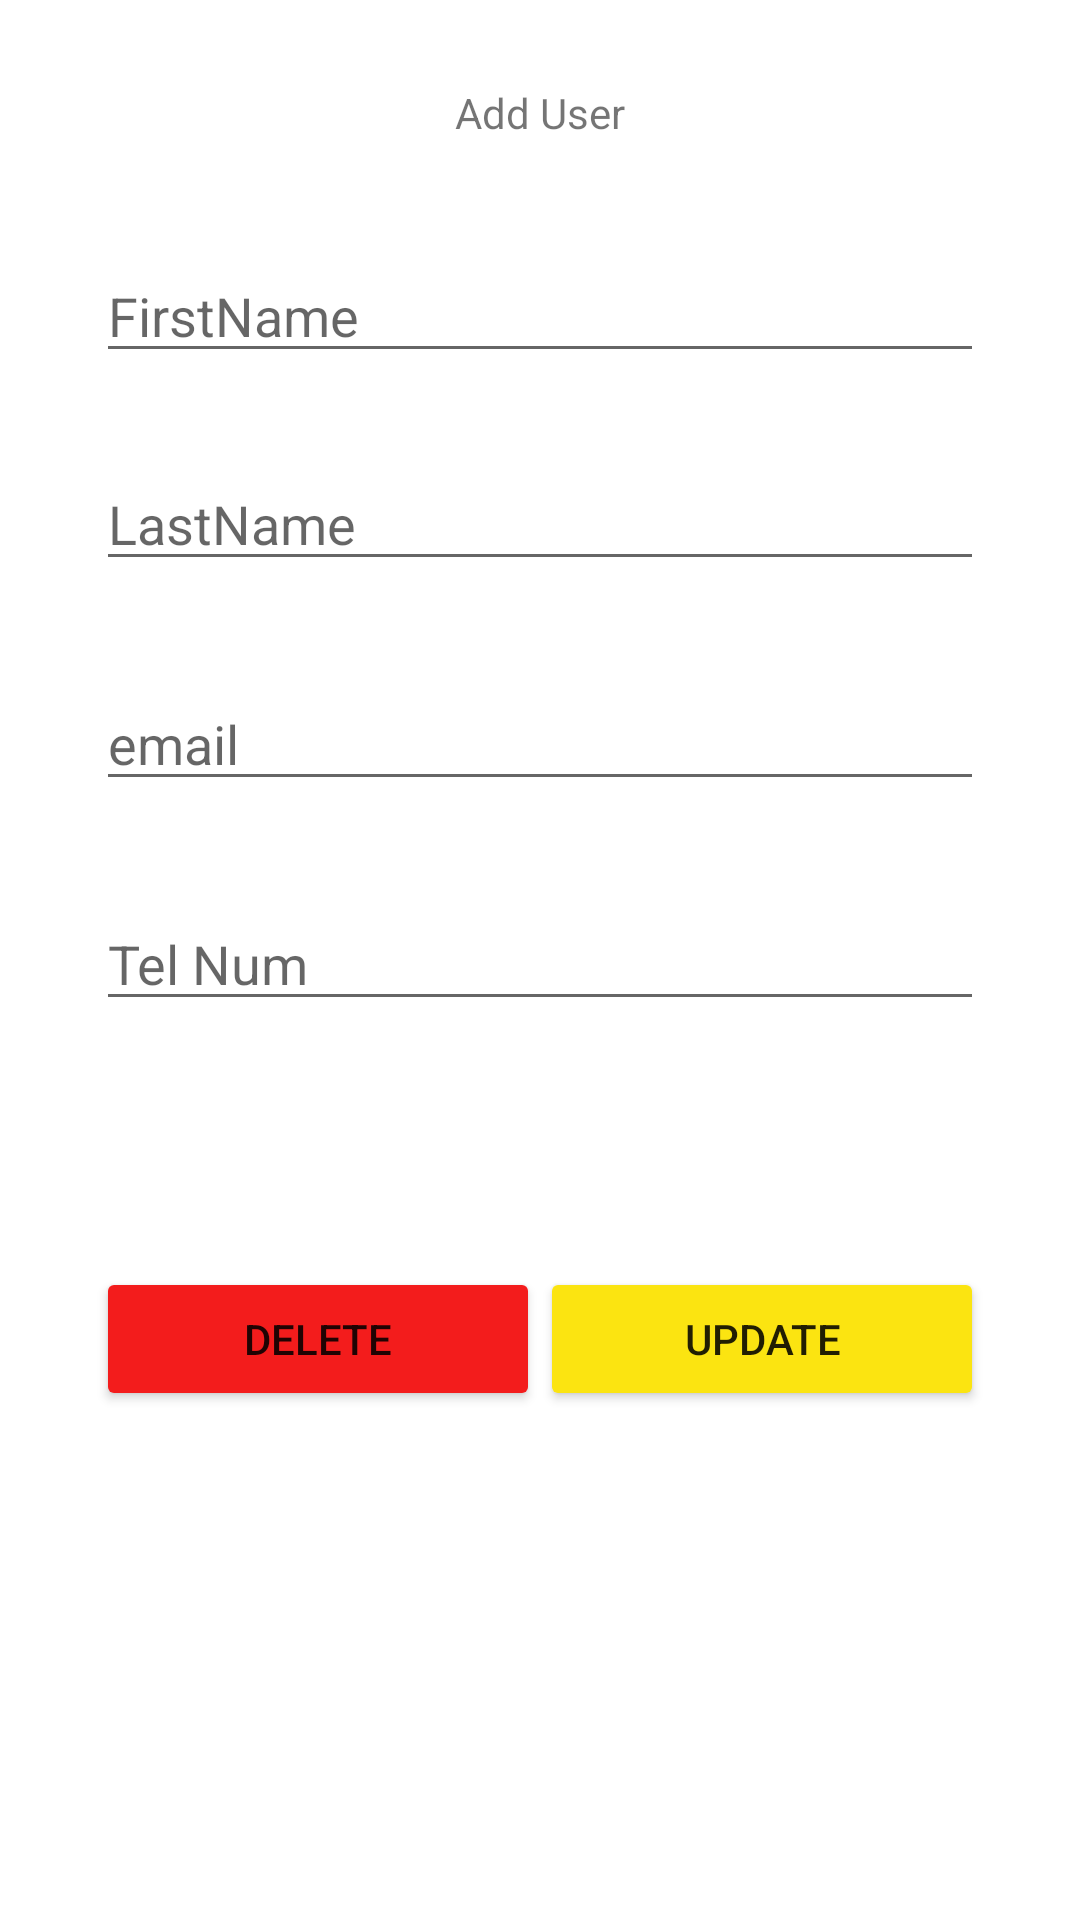

Android layout source for this screen:
<!-- AndroidManifest.xml: application theme Theme.GestionRegistrant -->
<!-- res/layout/activity_form.xml -->
<?xml version="1.0" encoding="utf-8"?>
<androidx.constraintlayout.widget.ConstraintLayout xmlns:android="http://schemas.android.com/apk/res/android"
    xmlns:app="http://schemas.android.com/apk/res-auto"
    xmlns:tools="http://schemas.android.com/tools"
    android:layout_width="match_parent"
    android:layout_height="match_parent"
    tools:context=".FormActivity">


        <TextView
            android:id="@+id/textView"
            android:layout_width="wrap_content"
            android:layout_height="wrap_content"
            android:layout_marginTop="28dp"
            android:text="Add User"
            app:layout_constraintEnd_toEndOf="parent"
            app:layout_constraintStart_toStartOf="parent"
            app:layout_constraintTop_toTopOf="parent" />

        <EditText
            android:id="@+id/addFirstName"
            android:layout_width="0dp"
            android:layout_height="wrap_content"
            android:layout_marginStart="32dp"
            android:layout_marginTop="36dp"
            android:layout_marginEnd="32dp"
            android:ems="10"
            android:hint="FirstName"
            android:inputType="textPersonName"
            app:layout_constraintEnd_toEndOf="parent"
            app:layout_constraintStart_toStartOf="parent"
            app:layout_constraintTop_toBottomOf="@+id/textView" />

        <EditText
            android:id="@+id/addLastName"
            android:layout_width="0dp"
            android:layout_height="wrap_content"
            android:layout_marginTop="28dp"
            android:ems="10"
            android:hint="LastName"
            android:inputType="textPersonName"
            app:layout_constraintEnd_toEndOf="@+id/addFirstName"
            app:layout_constraintStart_toStartOf="@+id/addFirstName"
            app:layout_constraintTop_toBottomOf="@+id/addFirstName" />

        <EditText
            android:id="@+id/addEmail"
            android:layout_width="0dp"
            android:layout_height="wrap_content"
            android:layout_marginTop="32dp"
            android:ems="10"
            android:hint="email"
            android:inputType="textEmailAddress"
            app:layout_constraintEnd_toEndOf="@+id/addLastName"
            app:layout_constraintStart_toStartOf="@+id/addLastName"
            app:layout_constraintTop_toBottomOf="@+id/addLastName" />

        <EditText
            android:id="@+id/addPhone"
            android:layout_width="0dp"
            android:layout_height="wrap_content"
            android:layout_marginTop="32dp"
            android:ems="10"
            android:hint="Tel Num"
            android:inputType="phone"
            app:layout_constraintEnd_toEndOf="@+id/addEmail"
            app:layout_constraintStart_toStartOf="@+id/addEmail"
            app:layout_constraintTop_toBottomOf="@+id/addEmail" />

        <LinearLayout
            android:layout_width="0dp"
            android:layout_height="60dp"
            android:layout_marginStart="32dp"
            android:layout_marginTop="48dp"
            android:layout_marginEnd="32dp"
            android:layout_marginBottom="124dp"
            android:orientation="horizontal"
            app:layout_constraintBottom_toBottomOf="parent"
            app:layout_constraintEnd_toEndOf="parent"
            app:layout_constraintHorizontal_bias="0.0"
            app:layout_constraintStart_toStartOf="parent"
            app:layout_constraintTop_toBottomOf="@+id/addPhone">

                <Button
                    android:id="@+id/delBtn"
                    android:layout_width="wrap_content"
                    android:layout_height="wrap_content"
                    android:layout_weight="1"
                    android:text="delete"
                    app:backgroundTint="#F31C1C" />

                <Button
                    android:id="@+id/updateBtn"
                    android:layout_width="wrap_content"
                    android:layout_height="wrap_content"
                    android:layout_weight="1"
                    android:text="update"
                    app:backgroundTint="#FBE411" />
        </LinearLayout>

</androidx.constraintlayout.widget.ConstraintLayout>
<!-- resources referenced by this layout -->
<resources>
  <style name="Theme.GestionRegistrant" parent="Theme.MaterialComponents.DayNight.DarkActionBar">
          
          <item name="colorPrimary">@color/purple_500</item>
          <item name="colorPrimaryVariant">@color/purple_700</item>
          <item name="colorOnPrimary">@color/white</item>
          
          <item name="colorSecondary">@color/teal_200</item>
          <item name="colorSecondaryVariant">@color/teal_700</item>
          <item name="colorOnSecondary">@color/black</item>
          
          <item name="android:statusBarColor" tools:targetApi="l">?attr/colorPrimaryVariant</item>
          
      </style>
  <!-- not gathered from this repository: default colours our renderer supplied (Android Studio template values) -->
  <color name="purple_500">#FF6200EE</color>
  <color name="purple_700">#FF3700B3</color>
  <color name="teal_200">#FF03DAC5</color>
  <color name="teal_700">#FF018786</color>
  <color name="black">#FF000000</color>
  <color name="white">#FFFFFFFF</color>
</resources>
